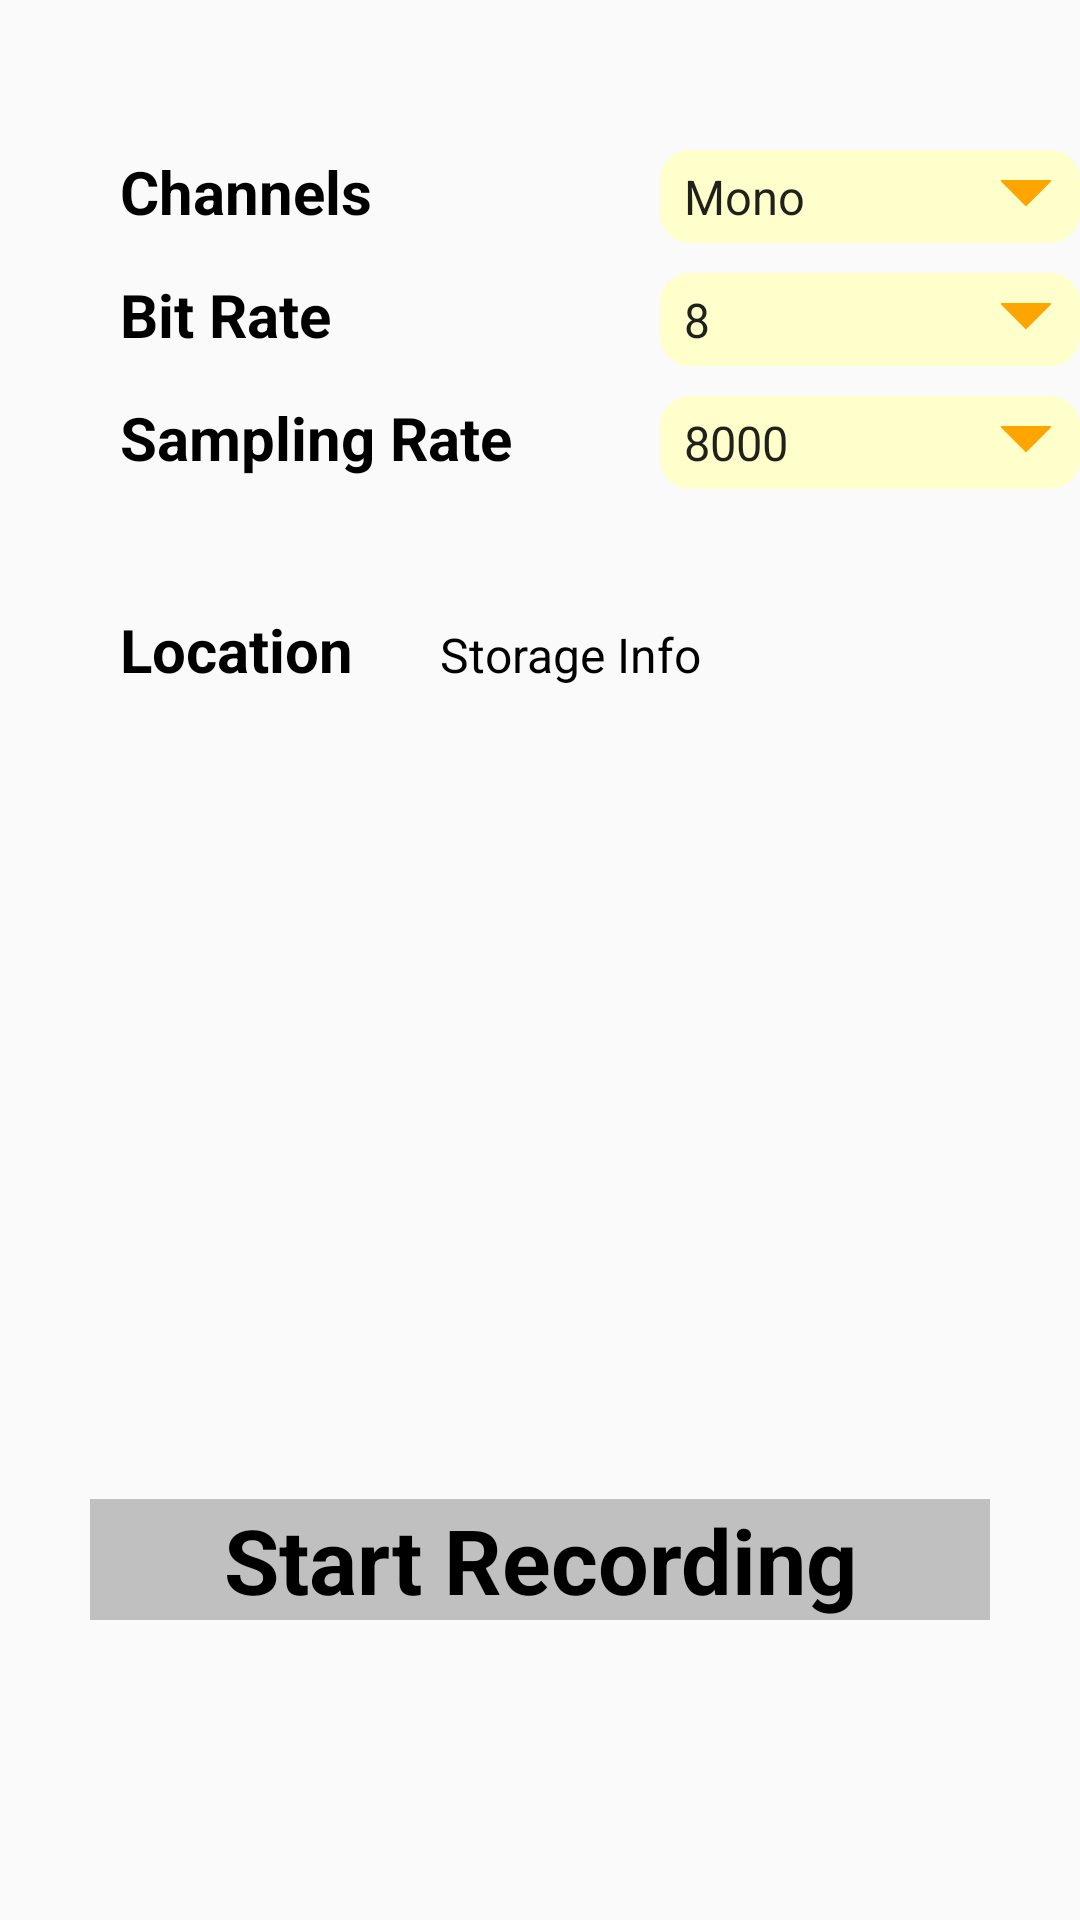

Layout XML and referenced resources for this Android screen:
<!-- AndroidManifest.xml: application theme MediaPlayerTheme -->
<!-- res/layout/fragment_record.xml -->
<?xml version="1.0" encoding="utf-8"?>
<FrameLayout xmlns:android="http://schemas.android.com/apk/res/android"
             xmlns:tools="http://schemas.android.com/tools"
             android:layout_width="match_parent"
             android:layout_height="match_parent"
             tools:context=".views.fragments.RecordFragment">

    <LinearLayout
        android:id="@+id/layoutButtons"
        android:layout_width="match_parent"
        android:layout_height="match_parent"
        android:layout_centerInParent="true"
        android:orientation="vertical">

        <LinearLayout
            android:id="@+id/layoutWaveChannels"
            android:layout_width="match_parent"
            android:layout_height="wrap_content"
            android:layout_marginTop="50dp">

            <TextView
                android:layout_weight="1"
                android:layout_width="0dp"
                android:layout_height="wrap_content"
                android:text="Channels"
                android:textColor="@color/black"
                android:textSize="20sp"
                android:textStyle="bold"
                android:layout_marginLeft="40dp"/>
            <Spinner
                android:id="@+id/spinnerChannels"
                android:layout_weight="1"
                android:layout_width="0dp"
                android:layout_height="wrap_content"
                android:layout_marginLeft="40dp"
                android:entries="@array/channels"
                android:background="@drawable/custom_spinner_design"/>


        </LinearLayout>

        <LinearLayout
            android:id="@+id/layoutWaveBitDepth"
            android:layout_below="@+id/layoutWaveChannels"
            android:layout_width="match_parent"
            android:layout_height="wrap_content"
            android:layout_marginTop="10dp">

            <TextView
                android:layout_weight="1"
                android:layout_width="0dp"
                android:layout_height="wrap_content"
                android:text="Bit Rate"
                android:textColor="@color/black"
                android:textSize="20sp"
                android:textStyle="bold"
                android:layout_marginLeft="40dp"/>
            <Spinner
                android:id="@+id/spinnerBitDepth"
                android:layout_weight="1"
                android:layout_width="0dp"
                android:layout_height="wrap_content"
                android:layout_marginLeft="40dp"
                android:entries="@array/bitRates"
                android:background="@drawable/custom_spinner_design"
                />
        </LinearLayout>

        <LinearLayout
            android:id="@+id/layoutWaveSamplingRates"
            android:layout_below="@+id/layoutWaveBitDepth"
            android:layout_width="match_parent"
            android:layout_height="wrap_content"
            android:layout_marginTop="10dp">

            <TextView
                android:layout_weight="1"
                android:layout_width="0dp"
                android:layout_height="wrap_content"
                android:text="Sampling Rate"
                android:textColor="@color/black"
                android:textSize="20sp"
                android:textStyle="bold"
                android:layout_marginLeft="40dp"/>
            <Spinner
                android:id="@+id/spinnerSamplingRate"
                android:layout_weight="1"
                android:layout_width="0dp"
                android:layout_height="wrap_content"
                android:layout_marginLeft="40dp"
                android:entries="@array/samplingRates"
                android:background="@drawable/custom_spinner_design"/>
        </LinearLayout>

        <LinearLayout
            android:id="@+id/layoutStorage"
            android:layout_below="@+id/layoutWaveSamplingRates"
            android:layout_width="match_parent"
            android:layout_height="wrap_content"
            android:layout_marginTop="40dp">

            <TextView
                android:id="@+id/heading"
                android:layout_weight="1"
                android:layout_width="0dp"
                android:layout_height="wrap_content"
                android:text="Location"
                android:textColor="@color/black"
                android:textSize="20sp"
                android:textStyle="bold"
                android:layout_marginLeft="40dp"/>
            <TextView
                android:id="@+id/tvStorageInfo"
                android:layout_below="@+id/heading"
                android:layout_weight="2"
                android:layout_width="0dp"
                android:layout_height="wrap_content"
                android:textColor="@color/black"
                android:textSize="16sp"
                android:text="Storage Info"/>
        </LinearLayout>

        <RelativeLayout
            android:layout_below="@+id/layoutWaveSamplingRates"
            android:layout_width="match_parent"
            android:layout_height="match_parent"
            >

            <TextView
                android:id="@+id/btnRecord"
                android:layout_width="match_parent"
                android:layout_height="wrap_content"
                android:layout_centerHorizontal="true"
                android:layout_marginLeft="30dp"
                android:layout_marginRight="30dp"
                android:layout_marginBottom="100dp"
                android:text="Start Recording"
                android:gravity="center_horizontal"
                android:textColor="@android:color/black"
                android:background="@color/gray"
                android:textSize="30dp"
                android:textStyle="bold"
                android:layout_alignParentBottom="true"/>

        </RelativeLayout>

    </LinearLayout>

</FrameLayout>
<!-- resources referenced by this layout -->
<resources>
  <string-array name="bitRates">
          <item>8</item>
          <item>16</item>
          <item>32</item>
      </string-array>
  <string-array name="channels">
          <item>Mono</item>
          <item>Stereo</item>
      </string-array>
  <string-array name="samplingRates">
          <item>8000</item>
          <item>11025</item>
          <item>22050</item>
          <item>44100</item>
          <item>48000</item>
          <item>96000</item>
      </string-array>
  <color name="black">#000000</color>
  <color name="gray">#C0C0C0</color>
  <!-- drawable custom_spinner_design (drawable) -->
  <?xml version="1.0" encoding="utf-8"?>
  <layer-list xmlns:android="http://schemas.android.com/apk/res/android">
      <item>
          <shape android:shape="rectangle">
              <solid android:color="#FFFFCC"/>
              <corners android:radius="10dp" />
          </shape>
      </item>
      <item android:gravity="center_vertical|right" android:right="8dp">
          <layer-list>
              <item android:width="12dp" android:height="12dp"  android:gravity="center" android:bottom="10dp">
                  <rotate
                      android:fromDegrees="45"
                      android:toDegrees="45">
                      <shape android:shape="rectangle">
                          <solid android:color="@color/orange" />
                          <stroke android:color="@color/orange" android:width="1dp"/>
                      </shape>
                  </rotate>
              </item>
              <item android:width="20dp" android:height="10dp" android:bottom="21dp" android:gravity="center">
                  <shape android:shape="rectangle">
                      <solid android:color="#FFFFCC"/>
                  </shape>
              </item>
          </layer-list>
      </item>
  </layer-list>
  <style name="MediaPlayerTheme" parent="@style/AppTheme" />
  <color name="orange">#FFA500</color>
  <style name="AppTheme" parent="Theme.AppCompat.Light.NoActionBar">
          <item name="colorPrimary">@color/colorPrimary</item>
          <item name="colorPrimaryDark">@color/colorPrimaryDark</item>
          <item name="colorAccent">@color/colorAccent</item>
      </style>
  <color name="colorPrimary">#1CCA7B</color>
  <color name="colorPrimaryDark">#1CCA7B</color>
  <color name="colorAccent">#E33C32</color>
</resources>
